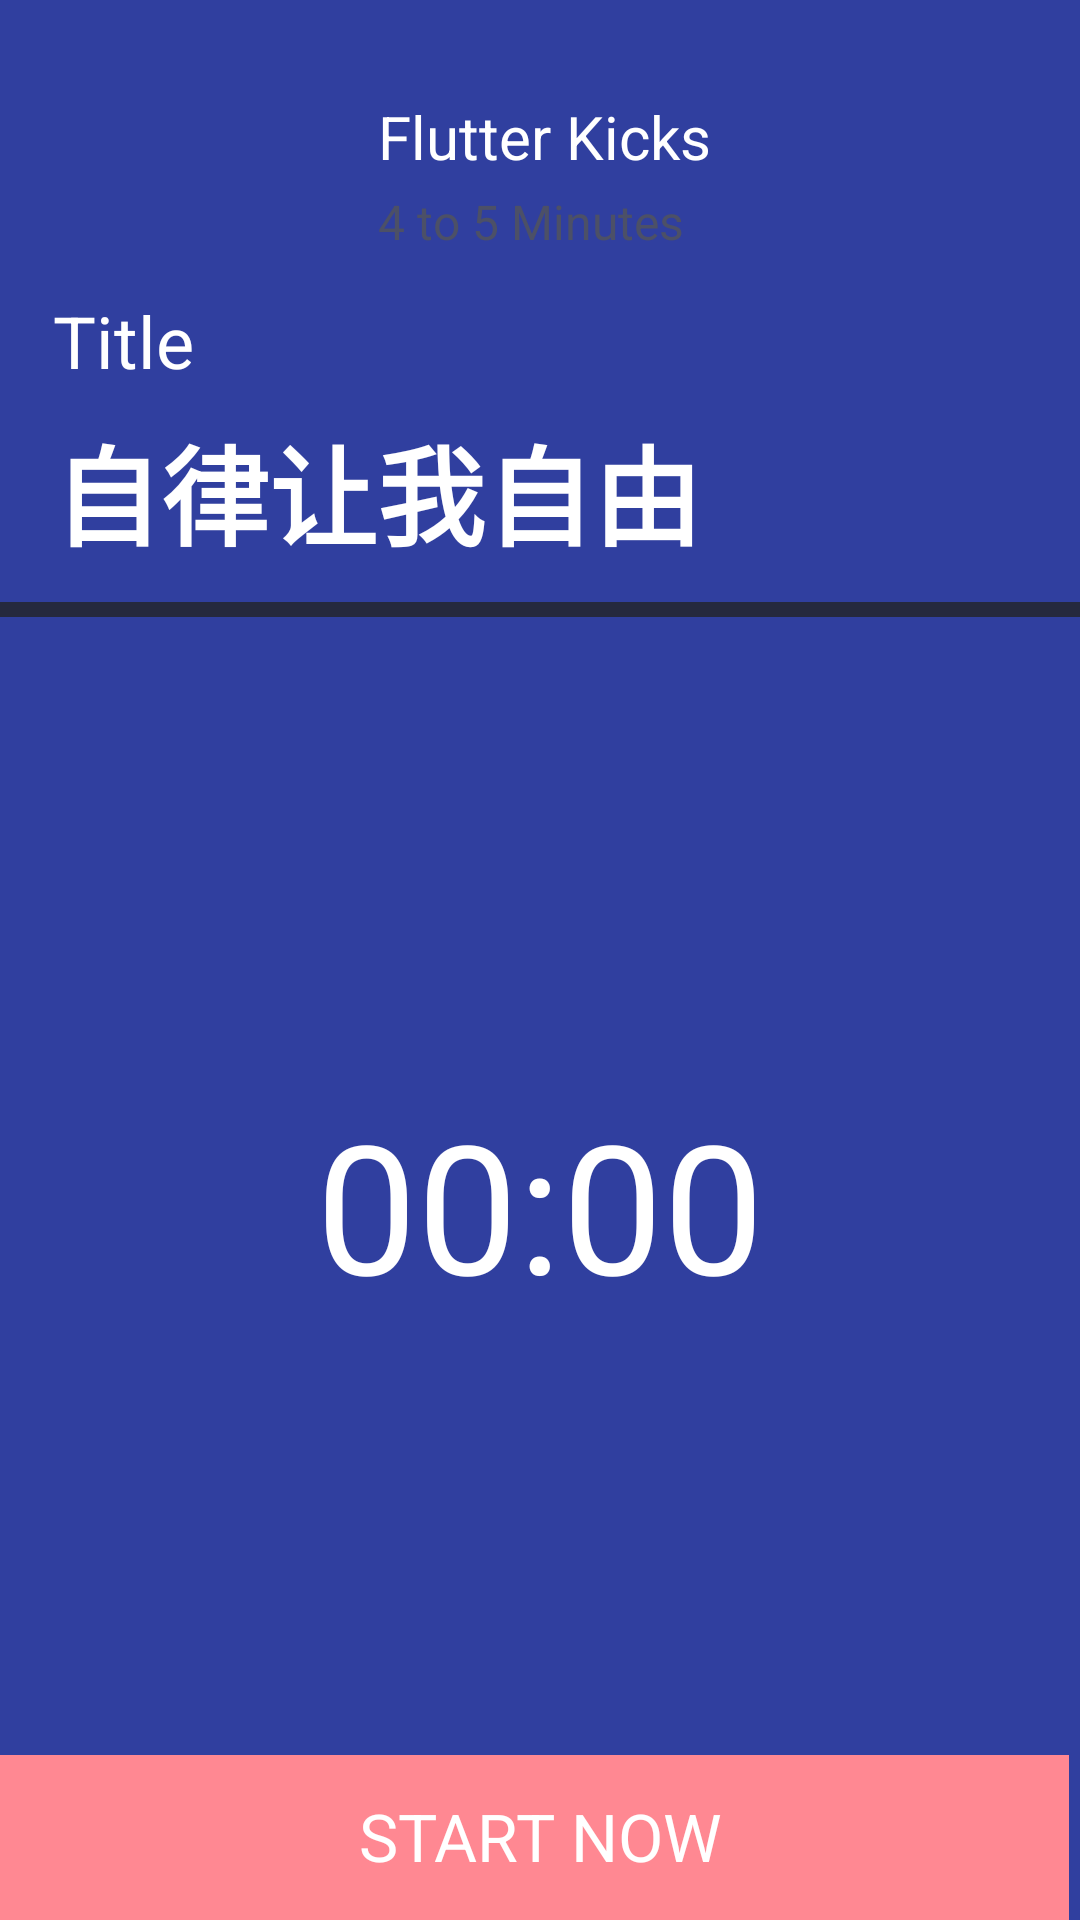

Here is an Android app screen rendered from its layout file. Give the layout XML and the strings, colors and styles it references.
<!-- AndroidManifest.xml: application theme Theme.FinallWork -->
<!-- res/layout/activity_do_train.xml -->
<?xml version="1.0" encoding="utf-8"?>
<androidx.constraintlayout.widget.ConstraintLayout xmlns:android="http://schemas.android.com/apk/res/android"
    xmlns:app="http://schemas.android.com/apk/res-auto"
    xmlns:tools="http://schemas.android.com/tools"
    android:layout_width="match_parent"
    android:layout_height="match_parent"
    android:background="@color/colorPrimaryDark"
    tools:context=".MainActivity">


    <LinearLayout
        android:id="@+id/fitone"
        android:layout_width="match_parent"
        android:layout_height="wrap_content"
        android:layout_marginEnd="8dp"
        android:layout_marginStart="24dp"
        android:layout_marginTop="24dp"
        android:orientation="horizontal"
        app:layout_constraintEnd_toEndOf="parent"
        app:layout_constraintStart_toStartOf="parent"
        app:layout_constraintTop_toTopOf="parent">

        <ImageView
            android:layout_width="90dp"
            android:layout_height="70dp"
            android:src="@drawable/do_train" />

        <LinearLayout
            android:layout_width="match_parent"
            android:layout_height="match_parent"
            android:layout_marginLeft="12dp"
            android:layout_marginTop="8dp"
            android:orientation="vertical">

            <TextView
                android:id="@+id/fitonetitle"
                android:layout_width="wrap_content"
                android:layout_height="wrap_content"
                android:text="Flutter Kicks"
                android:textColor="#FFFFFF"
                android:textSize="20sp" />

            <TextView
                android:id="@+id/fitonedesc"
                android:layout_width="wrap_content"
                android:layout_height="wrap_content"
                android:layout_marginTop="4dp"
                android:text="4 to 5 Minutes"
                android:textColor="#4C5067"
                android:textSize="16sp" />

        </LinearLayout>

    </LinearLayout>

    <TextView
        android:id="@+id/intropage"
        android:layout_width="wrap_content"
        android:layout_height="wrap_content"
        android:lineSpacingExtra="8dp"
        android:text="Title"
        android:textColor="#FFFFFF"
        android:textSize="24sp"
        app:layout_constraintBottom_toBottomOf="parent"
        app:layout_constraintEnd_toEndOf="parent"
        app:layout_constraintHorizontal_bias="0.056"
        app:layout_constraintStart_toStartOf="parent"
        app:layout_constraintTop_toTopOf="parent"
        app:layout_constraintVertical_bias="0.16" />

    <TextView
        android:id="@+id/subintropage"
        android:layout_width="365dp"
        android:layout_height="55dp"
        android:gravity="left"
        android:lineSpacingExtra="8dp"
        android:text="自律让我自由"
        android:textStyle="bold"
        android:textColor="@color/white"
        android:textSize="36sp"
        app:layout_constraintBottom_toBottomOf="parent"
        app:layout_constraintEnd_toEndOf="parent"
        app:layout_constraintHorizontal_bias="0.0"
        app:layout_constraintStart_toStartOf="@+id/intropage"
        app:layout_constraintTop_toTopOf="parent"
        app:layout_constraintVertical_bias="0.235" />

    <View
        android:id="@+id/bgprogress"

        android:layout_width="409dp"
        android:layout_height="55dp"
        android:layout_marginEnd="4dp"
        android:layout_marginRight="4dp"
        android:background="#FF8892"
        app:layout_constraintBottom_toBottomOf="parent"
        app:layout_constraintEnd_toEndOf="parent"
        app:layout_constraintVertical_bias="0.0" />


    <TextView
        android:id="@+id/btnexercise"
        android:layout_width="317dp"
        android:layout_height="56dp"
        android:gravity="center"
        android:text="START NOW"
        android:textColor="#FFFFFF"
        android:textSize="22sp"
        app:layout_constraintBottom_toBottomOf="parent"
        app:layout_constraintEnd_toEndOf="parent"
        app:layout_constraintStart_toStartOf="parent"
        app:layout_constraintTop_toTopOf="parent"
        app:layout_constraintVertical_bias="1.0" />

    <View
        android:id="@+id/divpage"
        android:layout_width="wrap_content"
        android:layout_height="5dp"

        android:background="#25293E"
        app:layout_constraintBottom_toBottomOf="parent"
        app:layout_constraintEnd_toEndOf="parent"
        app:layout_constraintTop_toTopOf="parent"
        app:layout_constraintVertical_bias="0.316" />

    <ImageView
        android:id="@+id/imgtimer"
        android:layout_width="275dp"
        android:layout_height="275dp"
        app:layout_constraintBottom_toBottomOf="parent"
        app:layout_constraintEnd_toEndOf="parent"
        app:layout_constraintHorizontal_bias="0.516"
        app:layout_constraintStart_toStartOf="parent"
        app:layout_constraintTop_toTopOf="parent"
        app:layout_constraintVertical_bias="0.727"
        app:srcCompat="@drawable/ictimerbg" />

    <TextView
        android:id="@+id/timerValue"
        android:layout_width="wrap_content"
        android:layout_height="wrap_content"
        android:text="00:00"
        android:textColor="#FFFFFF"
        android:textSize="60sp"

        app:layout_constraintBottom_toBottomOf="parent"
        app:layout_constraintEnd_toEndOf="parent"
        app:layout_constraintStart_toStartOf="parent"
        app:layout_constraintTop_toTopOf="parent"
        app:layout_constraintVertical_bias="0.645" />


</androidx.constraintlayout.widget.ConstraintLayout>
<!-- resources referenced by this layout -->
<resources>
  <color name="colorPrimaryDark">#303F9F</color>
  <color name="white">#FFFFFF</color>
  <style name="Theme.FinallWork" parent="Base.Theme.FinallWork" />
  <style name="Base.Theme.FinallWork" parent="Theme.MaterialComponents.DayNight.NoActionBar.Bridge">
          
          
      </style>
</resources>
